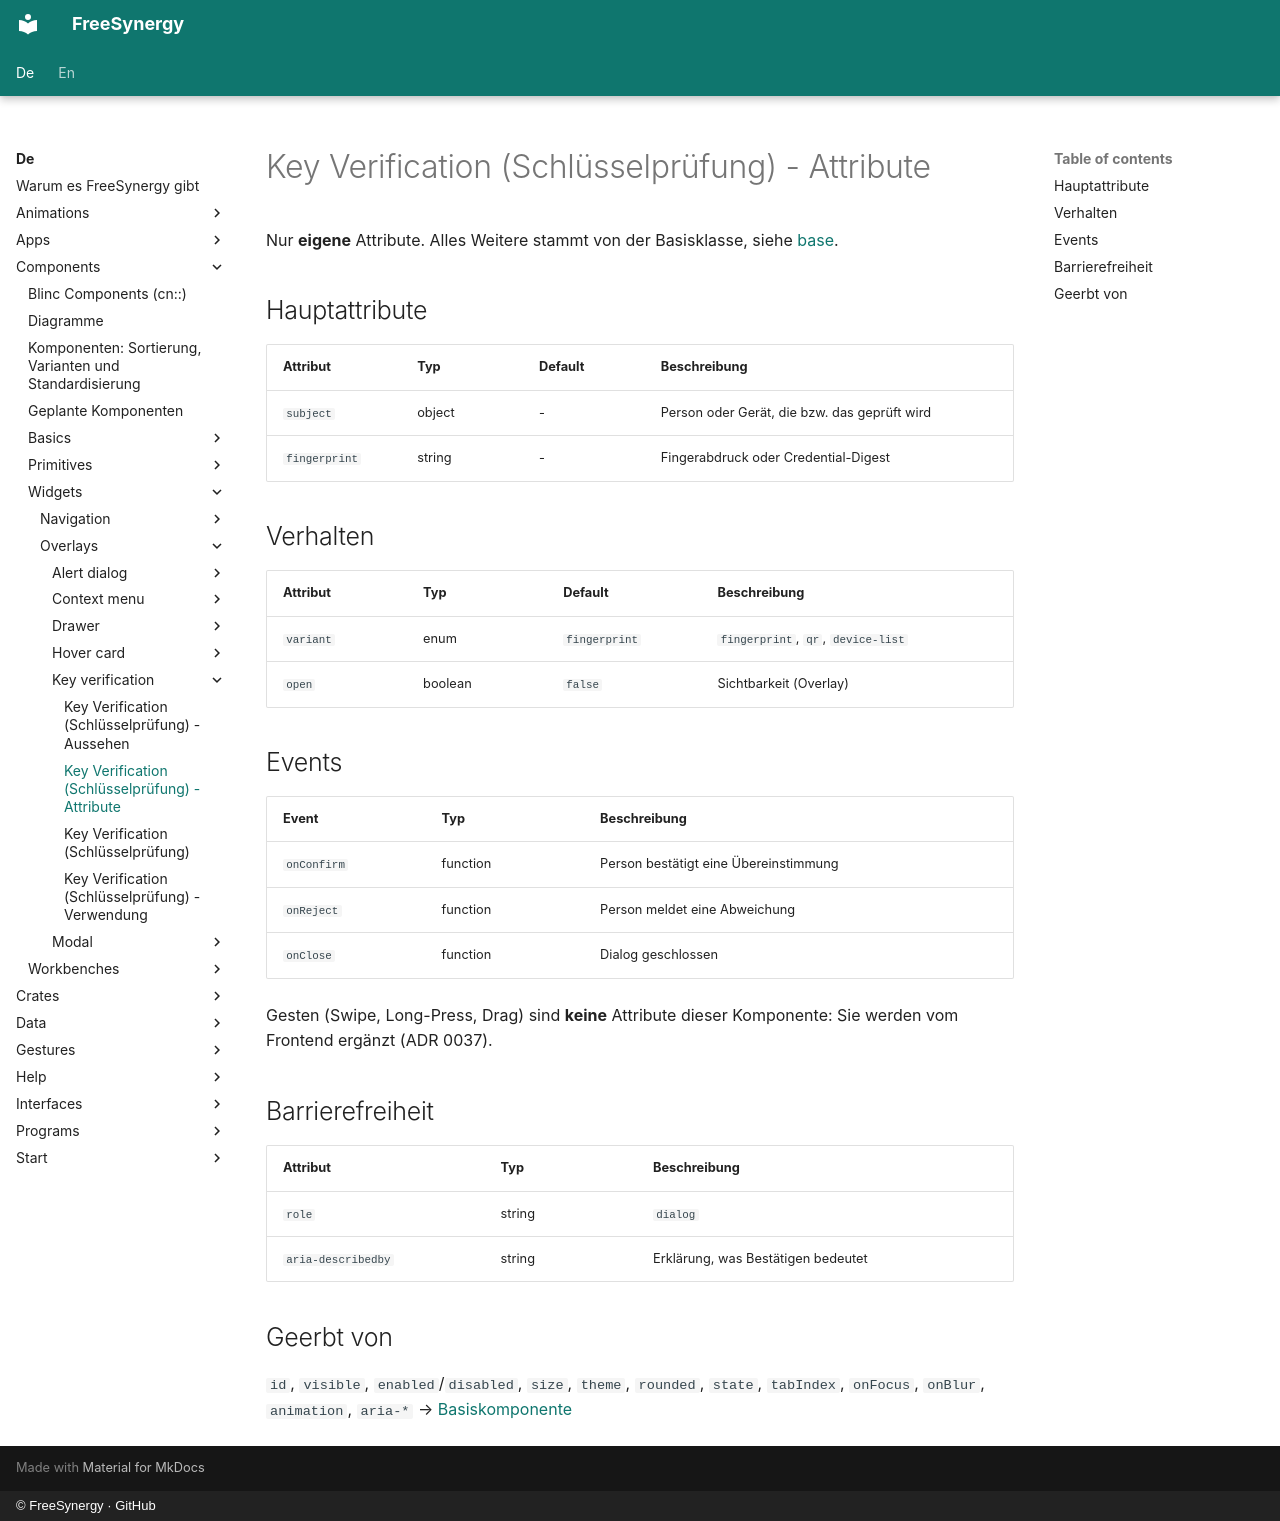

repository: FreeSynergy/fs-documentation · page: de/components/widgets/overlays/key-verification/attributes/index.html · generator: mkdocs · copyright: © FreeSynergy · GitHub

# Key Verification (Schlüsselprüfung) - Attribute

Nur **eigene** Attribute. Alles Weitere stammt von der Basisklasse, siehe
[base](../../../primitives/basics/base.md).

## Hauptattribute

| Attribut | Typ | Default | Beschreibung |
|---|---|---|---|
| `subject` | object | - | Person oder Gerät, die bzw. das geprüft wird |
| `fingerprint` | string | - | Fingerabdruck oder Credential-Digest |

## Verhalten

| Attribut | Typ | Default | Beschreibung |
|---|---|---|---|
| `variant` | enum | `fingerprint` | `fingerprint`, `qr`, `device-list` |
| `open` | boolean | `false` | Sichtbarkeit (Overlay) |

## Events

| Event | Typ | Beschreibung |
|---|---|---|
| `onConfirm` | function | Person bestätigt eine Übereinstimmung |
| `onReject` | function | Person meldet eine Abweichung |
| `onClose` | function | Dialog geschlossen |

Gesten (Swipe, Long-Press, Drag) sind **keine** Attribute dieser Komponente: Sie werden vom Frontend ergänzt (ADR 0037).

## Barrierefreiheit

| Attribut | Typ | Beschreibung |
|---|---|---|
| `role` | string | `dialog` |
| `aria-describedby` | string | Erklärung, was Bestätigen bedeutet |

## Geerbt von

`id`, `visible`, `enabled`/`disabled`, `size`, `theme`, `rounded`, `state`, `tabIndex`,
`onFocus`, `onBlur`, `animation`, `aria-*` → [Basiskomponente](../../../primitives/basics/base.md)
